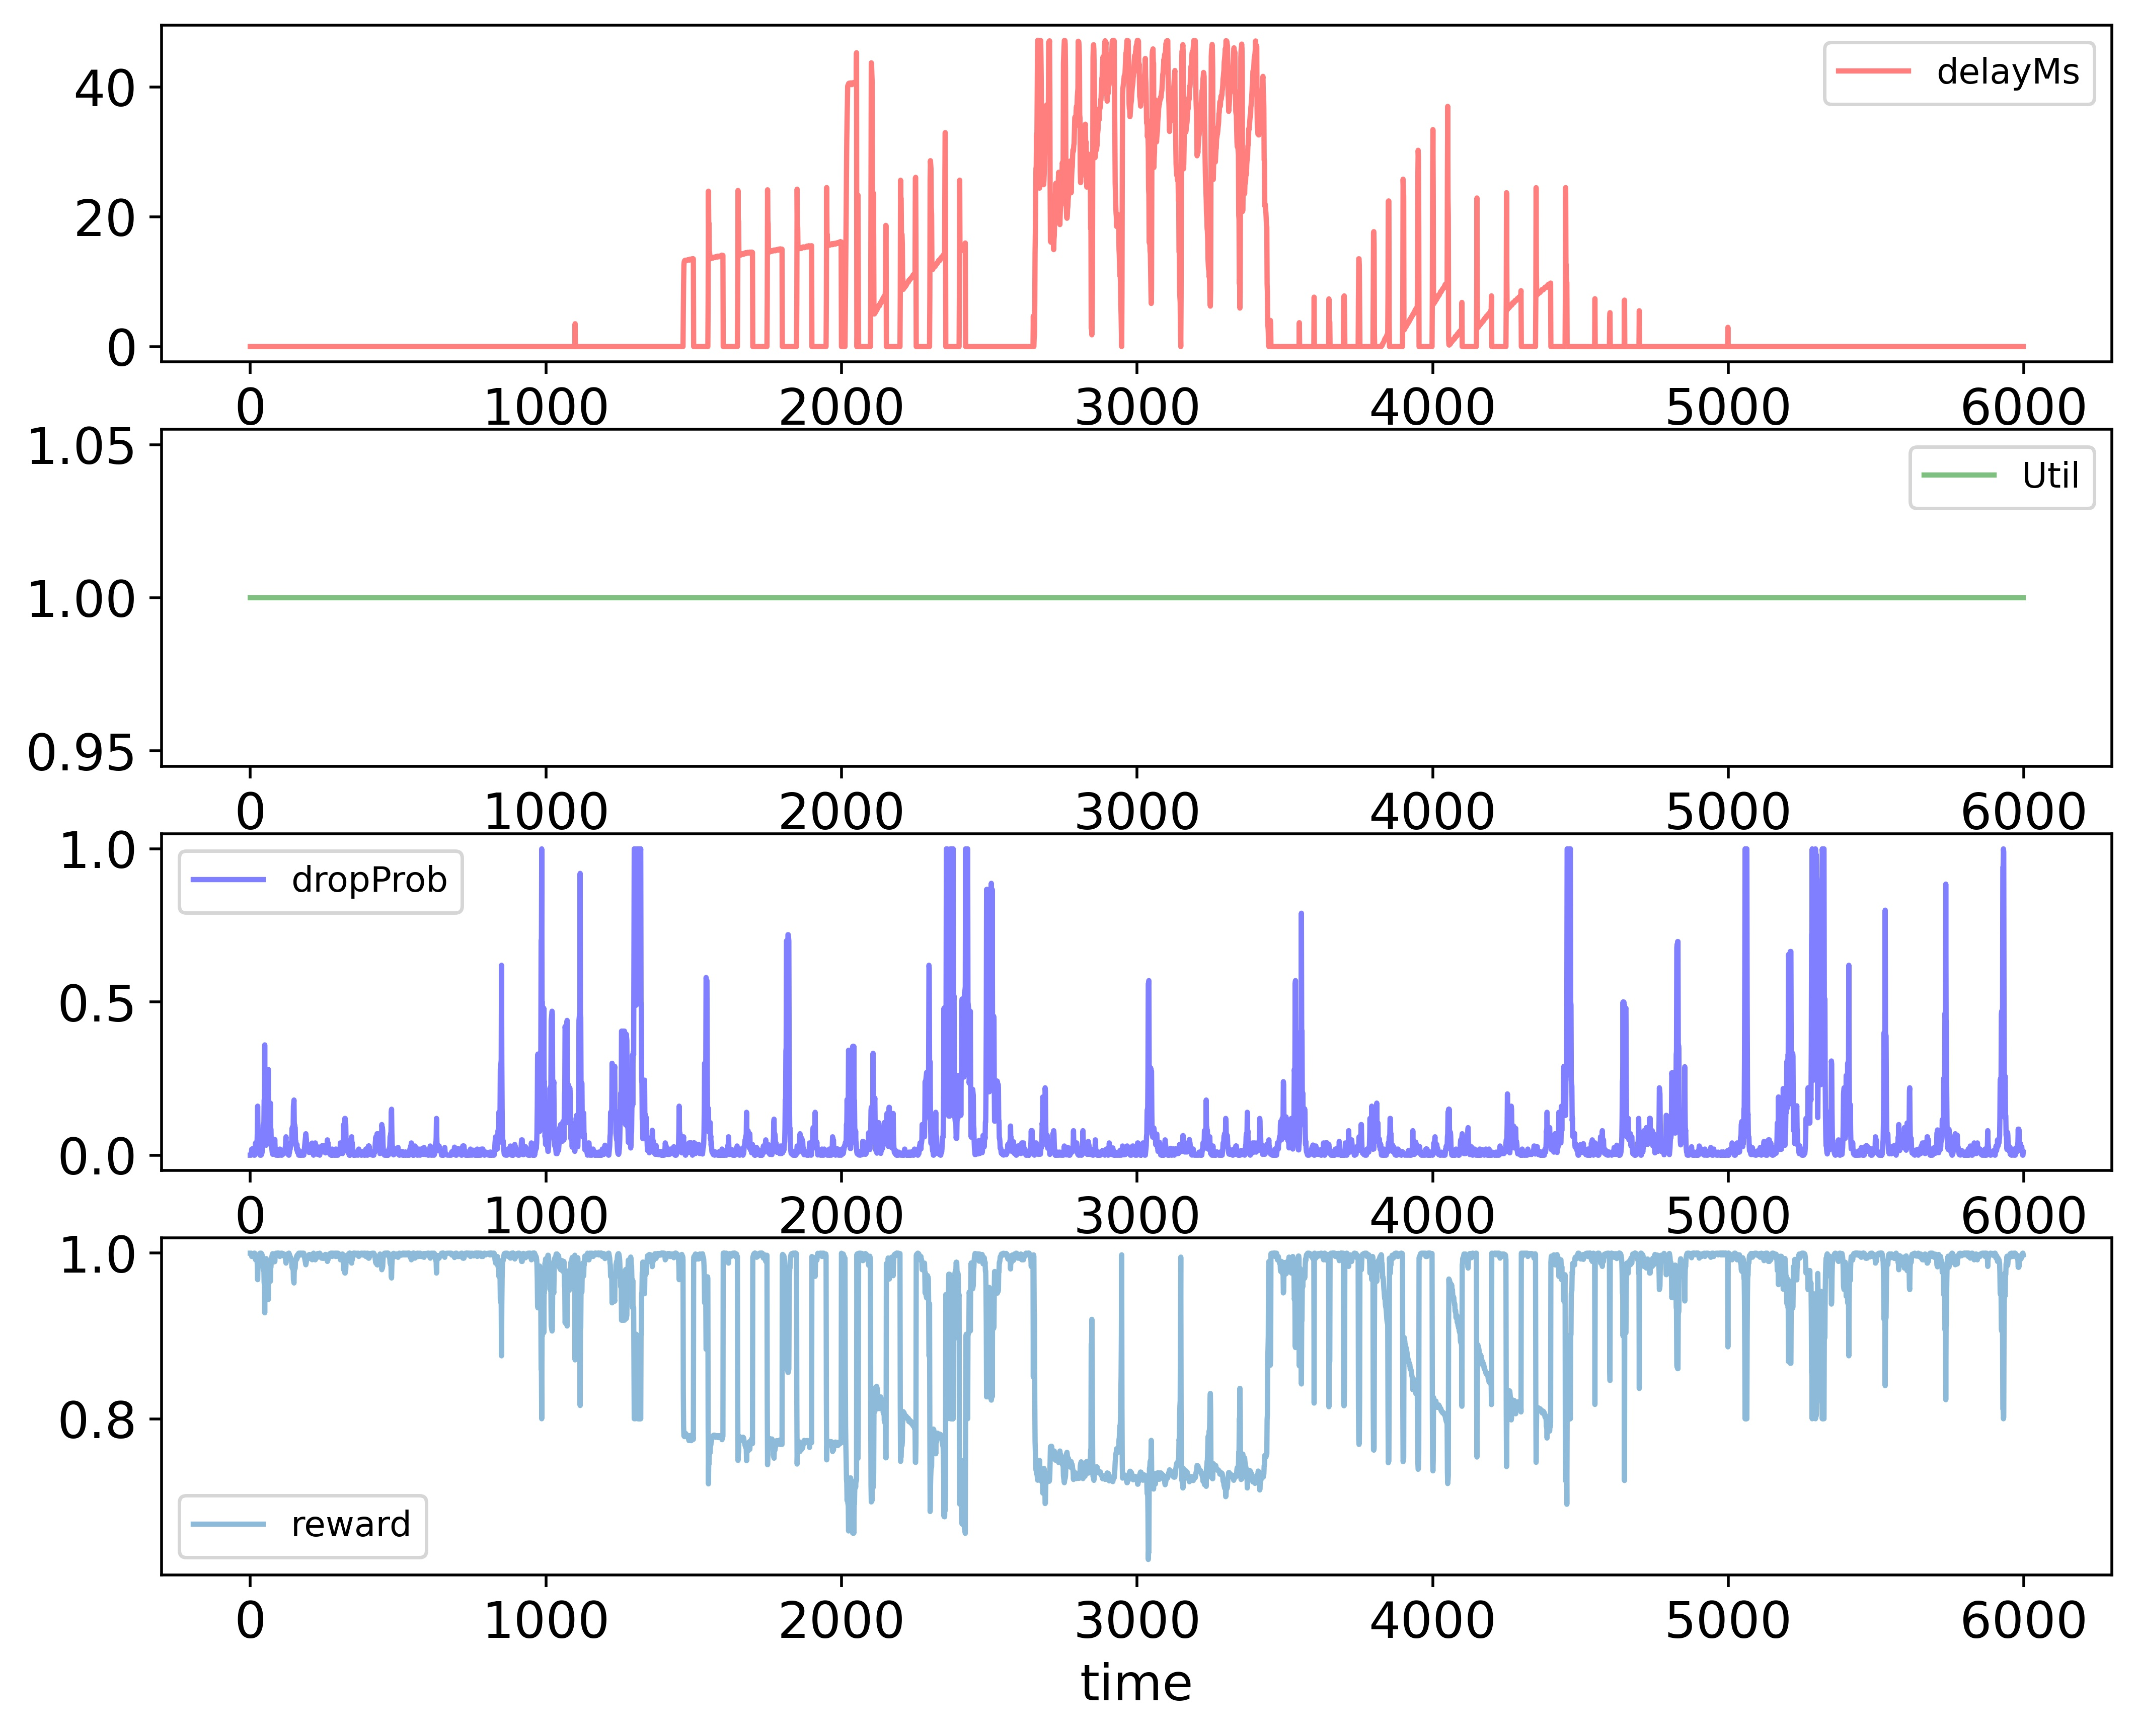

Values plotted in this chart, from the file beside it:
time; delayMs; Util; dropProb; reward
0; 0.0; 1.0; 0.0; 1.0
1; 0.0; 1.0; 0.0; 1.0
2; 0.0; 1.0; 0.0; 1.0
3; 0.0; 1.0; 0.0; 1.0
4; 0.0; 1.0; 0.01; 0.998
5; 0.0; 1.0; 0.02; 0.996
6; 0.0; 1.0; 0.01; 0.998
7; 0.0; 1.0; 0.02; 0.996
8; 0.0; 1.0; 0.02; 0.996
9; 0.0; 1.0; 0.01; 0.998
10; 0.0; 1.0; 0.01; 0.998
11; 0.0; 1.0; 0.02; 0.996
12; 0.0; 1.0; 0.01; 0.998
13; 0.0; 1.0; 0.0; 1.0
14; 0.0; 1.0; 0.0; 1.0
15; 0.0; 1.0; 0.0; 1.0
16; 0.0; 1.0; 0.01; 0.998
17; 0.0; 1.0; 0.02; 0.996
18; 0.0; 1.0; 0.04; 0.992
19; 0.0; 1.0; 0.02; 0.996
20; 0.0; 1.0; 0.01; 0.998
21; 0.0; 1.0; 0.01; 0.998
22; 0.0; 1.0; 0.02; 0.996
23; 0.0; 1.0; 0.04; 0.992
24; 0.0; 1.0; 0.08; 0.984
25; 0.0; 1.0; 0.16; 0.968
26; 0.0; 1.0; 0.08; 0.984
27; 0.0; 1.0; 0.08; 0.984
28; 0.0; 1.0; 0.04; 0.992
29; 0.0; 1.0; 0.02; 0.996
30; 0.0; 1.0; 0.01; 0.998
31; 0.0; 1.0; 0.005; 0.999
32; 0.0; 1.0; 0.005; 0.999
33; 0.0; 1.0; 0.0; 1.0
34; 0.0; 1.0; 0.0; 1.0
35; 0.0; 1.0; 0.0; 1.0
36; 0.0; 1.0; 0.0; 1.0
37; 0.0; 1.0; 0.0; 1.0
38; 0.0; 1.0; 0.01; 0.998
39; 0.0; 1.0; 0.005; 0.999
40; 0.0; 1.0; 0.01; 0.998
41; 0.0; 1.0; 0.02; 0.996
42; 0.0; 1.0; 0.04; 0.992
43; 0.0; 1.0; 0.05; 0.99
44; 0.0; 1.0; 0.1; 0.98
45; 0.0; 1.0; 0.09; 0.982
46; 0.0; 1.0; 0.09; 0.982
47; 0.0; 1.0; 0.18; 0.964
48; 0.0; 1.0; 0.18; 0.964
49; 0.0; 1.0; 0.36; 0.928
50; 0.0; 1.0; 0.18; 0.964
51; 0.0; 1.0; 0.17; 0.966
52; 0.0; 1.0; 0.085; 0.983
53; 0.0; 1.0; 0.0425; 0.9915
54; 0.0; 1.0; 0.0325; 0.9935
55; 0.0; 1.0; 0.065; 0.987
56; 0.0; 1.0; 0.065; 0.987
57; 0.0; 1.0; 0.13; 0.974
58; 0.0; 1.0; 0.12; 0.976
59; 0.0; 1.0; 0.13; 0.974
... 5,939 more rows
